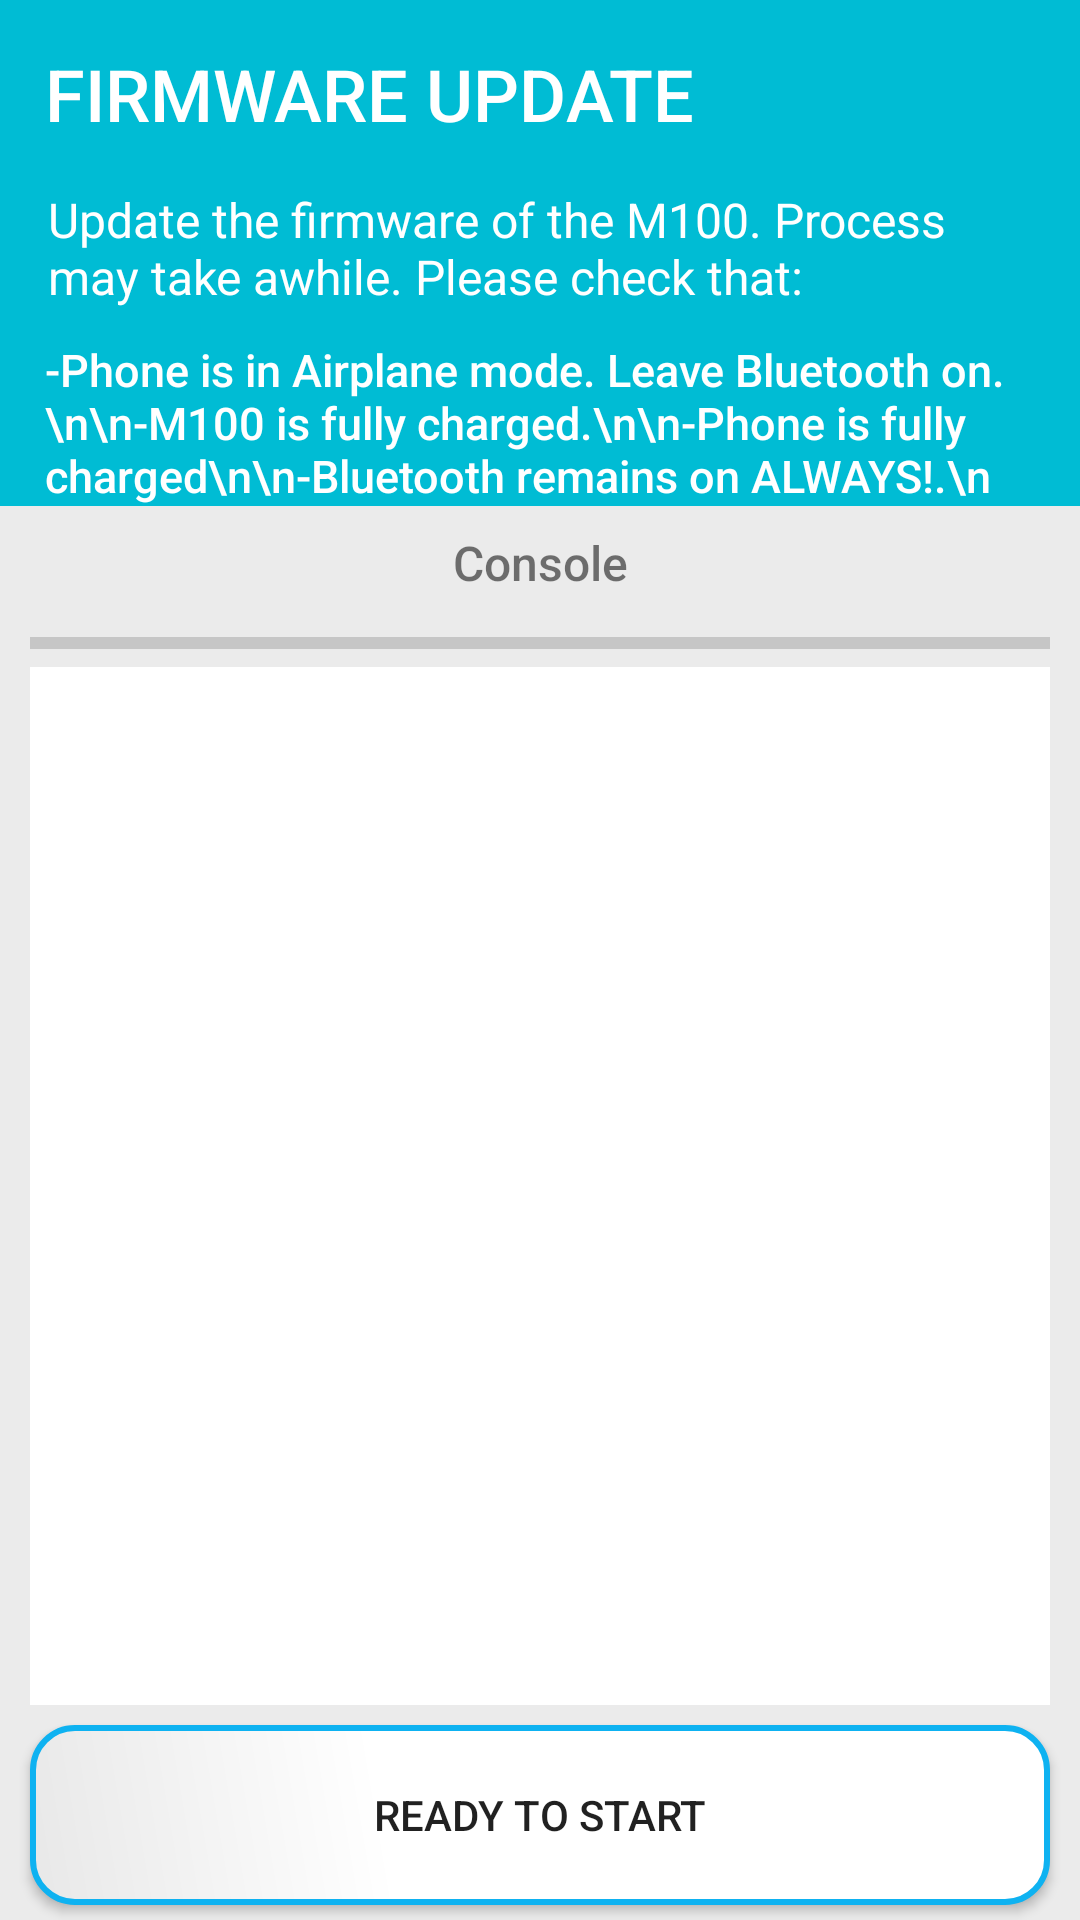

The Android layout XML behind this screen, and the referenced resources:
<!-- AndroidManifest.xml: application theme AppTheme.NoActionBar -->
<!-- res/layout/activity_firmware_update.xml -->
<FrameLayout xmlns:android="http://schemas.android.com/apk/res/android"
    xmlns:tools="http://schemas.android.com/tools"
    android:layout_width="match_parent"
    android:layout_height="match_parent"
    android:background="#EBEBEB"
    tools:context="com.example.jb.bluetooth.FirmwareUpdate">

    <LinearLayout
        android:orientation="vertical"
        android:layout_width="match_parent"
        android:layout_height="match_parent"
        android:layout_weight="0.00">

        <LinearLayout
            android:orientation="vertical"
            android:layout_width="match_parent"
            android:layout_height="wrap_content"
            android:background="#00BCD4">

            <TextView
                android:text="FIRMWARE UPDATE"
                android:layout_width="match_parent"
                android:layout_height="wrap_content"
                android:fontFamily="sans-serif-medium"
                android:textSize="24sp"
                android:gravity="left"
                android:padding="15dp"
                android:textColor="#FFFFFF"
                android:id="@+id/txttitle" />

            <TextView
                android:layout_width="match_parent"
                android:layout_height="wrap_content"
                android:text="Update the firmware of the M100. Process may take awhile. Please check that: "
                android:textColor="#FFFFFF"
                android:paddingEnd="16dp"
                android:paddingStart="16dp"
                android:paddingBottom="10dp"
                android:textSize="16sp"
                android:fontFamily="sans-serif"
                />

            <TextView
                android:text="-Phone is in Airplane mode. Leave Bluetooth on.\n\n-M100 is fully charged.\n\n-Phone is fully charged\n\n-Bluetooth remains on ALWAYS!.\n"
                android:textSize="15sp"
                android:paddingLeft="15dp"
                android:textColor="#FFFFFF"
                android:paddingEnd="16dp"
                android:paddingStart="16dp"
                android:fontFamily="sans-serif-medium"
                android:layout_width="match_parent"
                android:layout_height="wrap_content"
                android:id="@+id/textView27" />

        </LinearLayout>

        <LinearLayout
            android:orientation="vertical"
            android:layout_width="match_parent"
            android:layout_height="match_parent"
            android:layout_weight="1"
            android:weightSum="1">

            <TextView
                android:text="Console"
                android:layout_width="match_parent"
                android:layout_height="wrap_content"
                android:fontFamily="sans-serif-medium"
                android:textSize="16sp"
                android:gravity="center"
                android:padding="8dp"
                android:id="@+id/txtformat" />

            <ProgressBar
                style="?android:attr/progressBarStyleHorizontal"
                android:layout_width="match_parent"
                android:layout_height="wrap_content"
                android:layout_marginLeft="10dp"
                android:layout_marginRight="10dp"
                android:id="@+id/consoleprogress" />

            <ScrollView
                android:layout_width="match_parent"
                android:layout_height="match_parent"
                android:layout_marginRight="10dp"
                android:layout_marginLeft="10dp"
                android:layout_marginBottom="10dp"
                android:id="@+id/scrollViewVspOut"
                android:background="#ffffffff"
                android:layout_weight="0.94">

                <TextView
                    android:layout_width="match_parent"
                    android:layout_height="wrap_content"
                    android:textSize="18sp"
                    android:id="@+id/consolevalue" />

            </ScrollView>




        </LinearLayout>

        <Button
            android:layout_marginBottom="5dp"
            android:text="Ready to start"
            android:layout_width="match_parent"
            android:layout_height="wrap_content"
            android:id="@+id/startbtn"
            android:onClick="start"
            android:layout_gravity="center_horizontal|bottom"
            android:background="@drawable/scanningbtn"
            android:layout_marginLeft="10dp"
            android:layout_marginRight="10dp"
            />

    </LinearLayout>


</FrameLayout>
<!-- resources referenced by this layout -->
<resources>
  <!-- drawable scanningbtn (drawable) -->
  <?xml version="1.0" encoding="utf-8"?>
  <shape xmlns:android="http://schemas.android.com/apk/res/android" android:shape="rectangle" >
      <corners
          android:radius="14dp"
          />
      <gradient
          android:angle="45"
          android:centerX="35%"
          android:centerColor="#FFFFFF"
          android:startColor="#E8E8E8"
          android:endColor="#FFFFFF"
          android:type="linear"
          />
      <padding
          android:left="0dp"
          android:top="0dp"
          android:right="0dp"
          android:bottom="0dp"
          />
      <size
          android:width="240dp"
          android:height="60dp"
          />
      <stroke
          android:width="2dp"
          android:color="#0EB2F1"
          />
  </shape>
  <style name="AppTheme.NoActionBar">
          <item name="windowActionBar">false</item>
          <item name="windowNoTitle">true</item>
          <item name="android:windowFullscreen">true</item>
          <item name="android:windowContentOverlay">@null</item>
      </style>
</resources>
